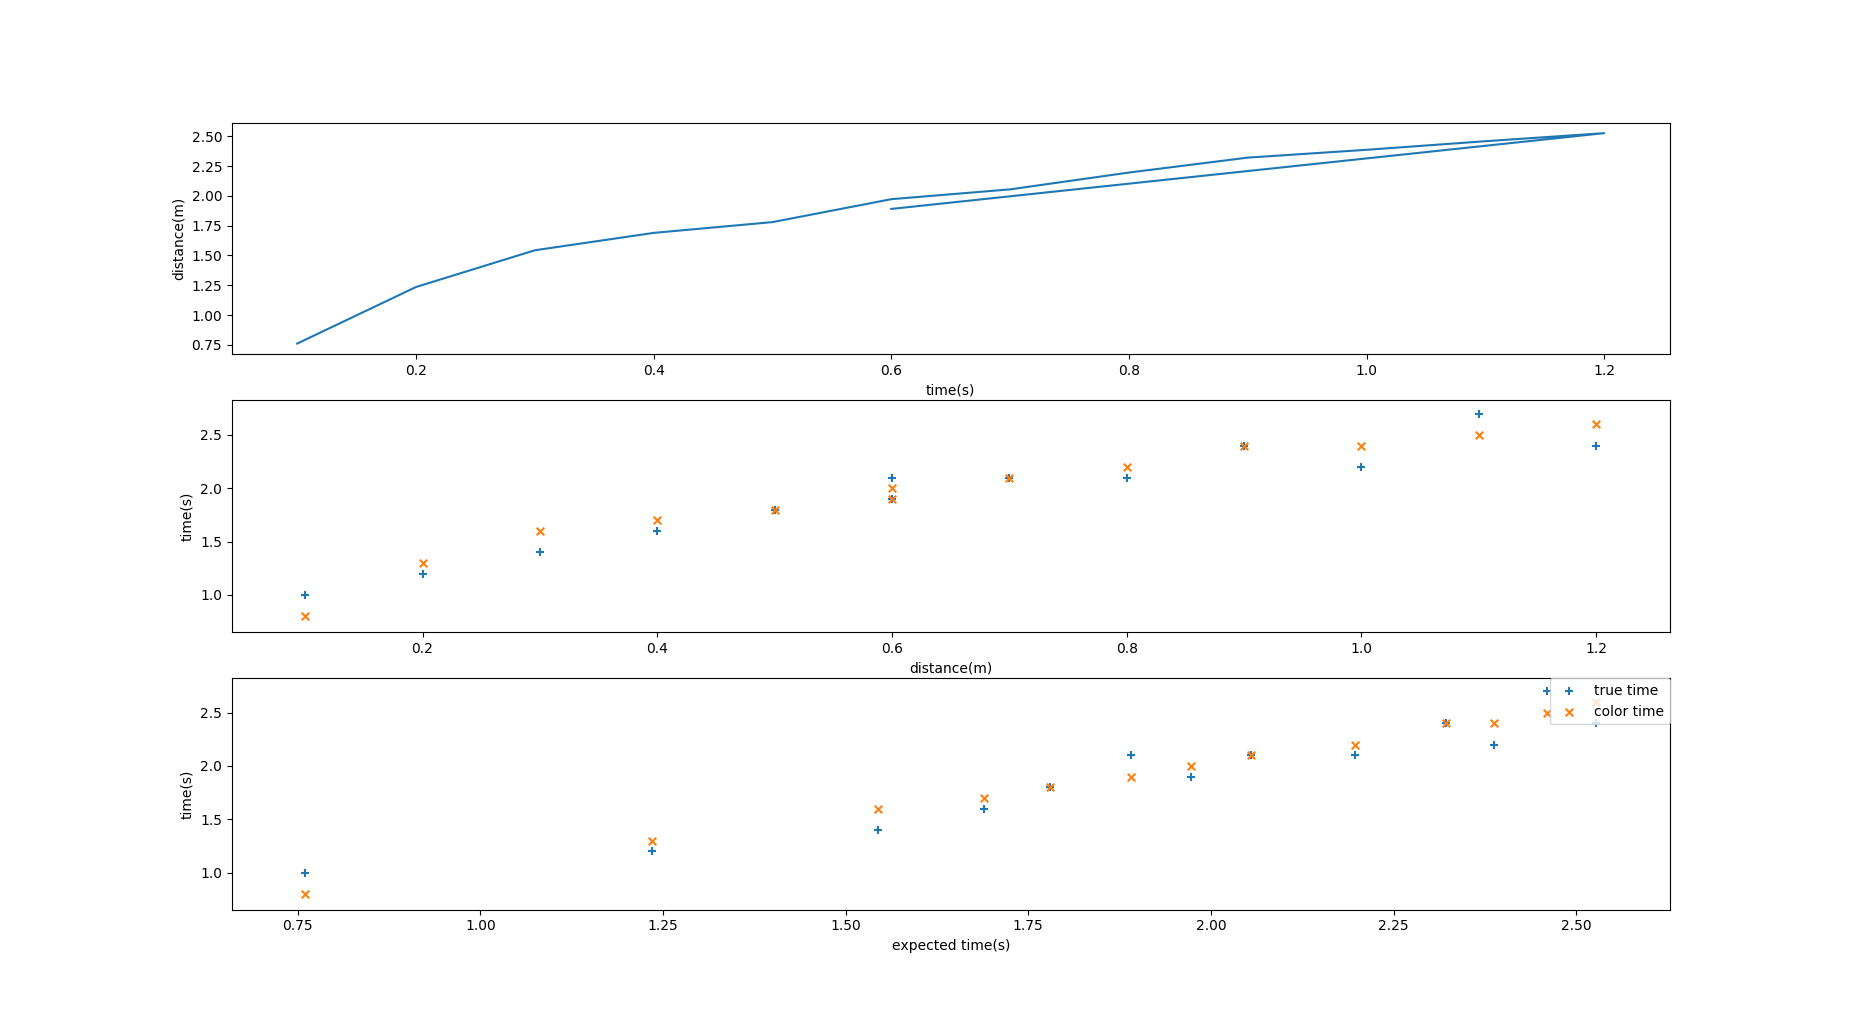

Data behind this chart, as committed beside it:
distance, exp_time, true_time, color_time
0.1, 0.76, 1, 0.8
0.2, 1.235, 1.2, 1.3
0.3, 1.544, 1.4, 1.6
0.4, 1.69, 1.6, 1.7
0.5, 1.78, 1.8, 1.8
0.6, 1.973, 1.9, 2
0.7, 2.055, 2.1, 2.1
0.8, 2.197, 2.1, 2.2
0.9, 2.322, 2.4, 2.4
1, 2.388, 2.2, 2.4
1.1, 2.46, 2.7, 2.5
1.2, 2.528, 2.4, 2.6
0.6, 1.891, 2.1, 1.9
